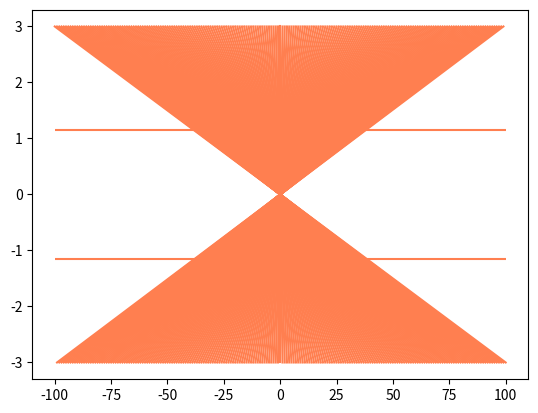

Write Python code to recreate this figure.
from matplotlib import pyplot as plt

N = 3
M = 10
for i in range(-M*M,M*M):
	plt.plot([-i,i],[-N,N],color = 'coral')
plt.hlines(-1.15,-M*M,M*M,color = 'coral')
plt.hlines(1.15,-M*M,M*M,color = 'coral')
plt.show()
